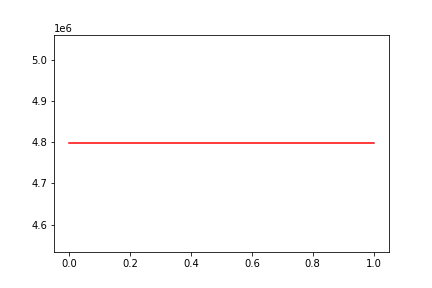

The table this chart was drawn from, first rows:
, date, assets
0, 0, 4797474
1, 20110214, 4797474
